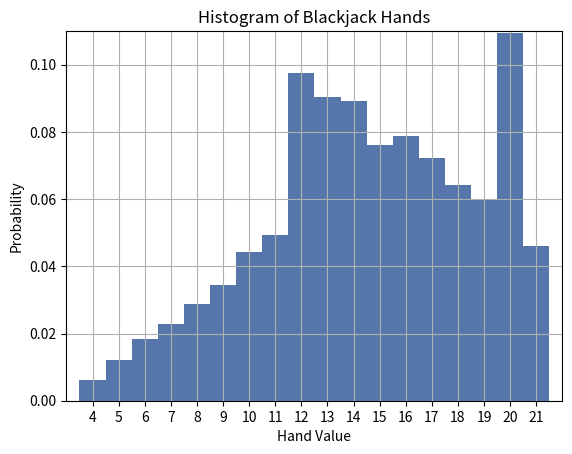

Recreate this plot in Python.

import numpy as np
import matplotlib.pyplot as plt
import random


def card():
    cardIndex = random.randint(0,12)
    return cardIndex

def deal():
    values = np.array([11, 2, 3, 4, 5, 6, 7, 8, 9, 10, 10, 10, 10])
    card1 = card()
    card2 = card()
    total = values[card1] + values[card2]
    return total

def fillArray(howMany):
    ####################
    ## Here you will write the code to call deal and
    ## get a two card hand returned, the values of both cards will
    ## be add together, but you need to deal with two aces....it's easy.
    ## Then return this array to main
    ###################
    array = [];
    for i in range(howMany):
        value = deal();
        if(value == 22):
            value = 12;
        value = value#/howMany
        array.append(value);
    return array;
    


def main():
    ###################
    ##call fillArray above, and fill an array
    ## with ten thousand two card hands
    ## Then below write your code to display the results
    ## in a histogram
    ##################
    plt.figure("CSCI 127 Lab 13");
    plt.axis([3, 22, 0.00, 0.11])
    plt.title("Histogram of Blackjack Hands");
    plt.xlabel("Hand Value");
    plt.ylabel("Probability");
    plt.grid(True);
    plt.xticks(np.arange(4, 22));
    x = fillArray(10000);
    binz = [3.5,4.5,5.5,6.5,7.5,8.5,9.5,10.5,11.5,12.5,13.5,14.5,15.5,16.5,17.5,18.5,19.5,20.5,21.5]
    n = plt.hist(x, bins=binz , density=1, color = "xkcd:cobalt", alpha=0.75);
    plt.show();
main()        
